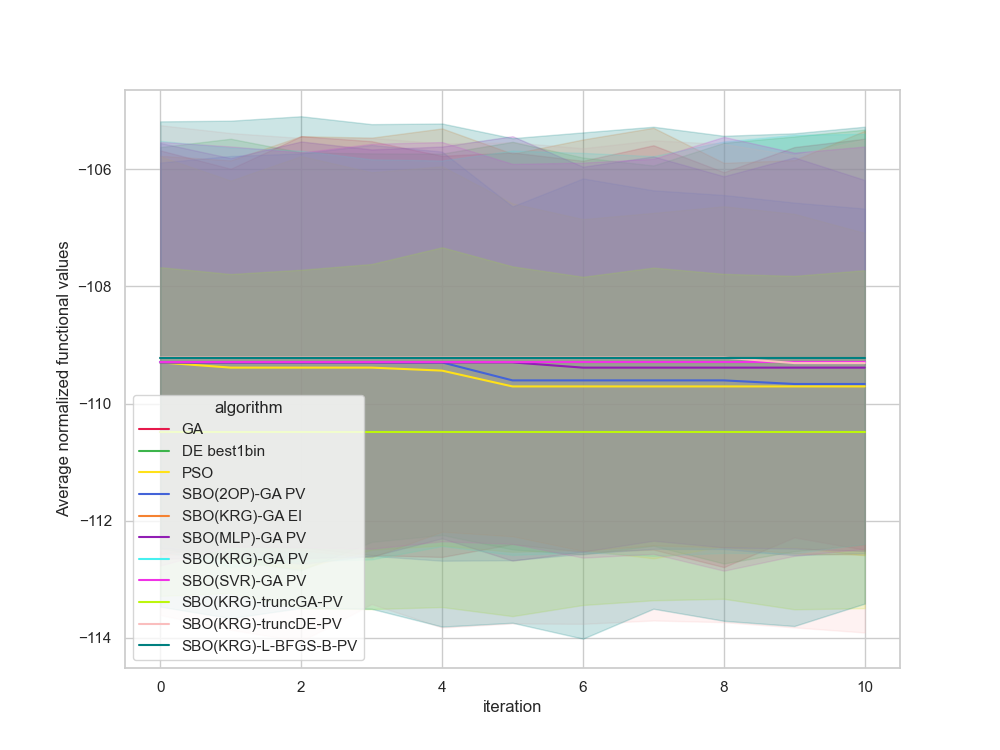

The data file committed next to this chart (first rows):
, Unnamed: 0, value, iteration, algorithm, replicate
0, 0.0, -115.8, 0, GA, 0
1, 1.0, -115.8, 1, GA, 0
2, 2.0, -115.8, 2, GA, 0
3, 3.0, -115.8, 3, GA, 0
4, 4.0, -115.8, 4, GA, 0
5, 5.0, -115.8, 5, GA, 0
6, 6.0, -115.8, 6, GA, 0
7, 7.0, -115.8, 7, GA, 0
8, 8.0, -115.8, 8, GA, 0
9, 9.0, -115.8, 9, GA, 0
10, 10.0, -115.8, 10, GA, 0
11, 11.0, -110.7, 0, GA, 1
12, 12.0, -110.7, 1, GA, 1
13, 13.0, -110.7, 2, GA, 1
14, 14.0, -110.7, 3, GA, 1
15, 15.0, -110.7, 4, GA, 1
16, 16.0, -110.7, 5, GA, 1
17, 17.0, -110.7, 6, GA, 1
18, 18.0, -110.7, 7, GA, 1
19, 19.0, -110.7, 8, GA, 1
20, 20.0, -110.7, 9, GA, 1
21, 21.0, -110.7, 10, GA, 1
22, 22.0, -116.7, 0, GA, 2
23, 23.0, -116.7, 1, GA, 2
24, 24.0, -116.7, 2, GA, 2
25, 25.0, -116.7, 3, GA, 2
26, 26.0, -116.7, 4, GA, 2
27, 27.0, -116.7, 5, GA, 2
28, 28.0, -116.7, 6, GA, 2
29, 29.0, -116.7, 7, GA, 2
30, 30.0, -116.7, 8, GA, 2
31, 31.0, -116.7, 9, GA, 2
32, 32.0, -116.7, 10, GA, 2
33, 33.0, -108.8, 0, GA, 3
34, 34.0, -108.8, 1, GA, 3
35, 35.0, -108.8, 2, GA, 3
36, 36.0, -108.8, 3, GA, 3
37, 37.0, -108.8, 4, GA, 3
38, 38.0, -108.8, 5, GA, 3
39, 39.0, -108.8, 6, GA, 3
40, 40.0, -108.8, 7, GA, 3
41, 41.0, -108.8, 8, GA, 3
42, 42.0, -108.8, 9, GA, 3
43, 43.0, -108.8, 10, GA, 3
44, 44.0, -107.4, 0, GA, 4
45, 45.0, -107.4, 1, GA, 4
46, 46.0, -107.4, 2, GA, 4
47, 47.0, -107.4, 3, GA, 4
48, 48.0, -107.4, 4, GA, 4
49, 49.0, -107.4, 5, GA, 4
50, 50.0, -107.4, 6, GA, 4
51, 51.0, -107.4, 7, GA, 4
52, 52.0, -107.4, 8, GA, 4
53, 53.0, -107.4, 9, GA, 4
54, 54.0, -107.4, 10, GA, 4
55, 55.0, -97.32, 0, GA, 5
56, 56.0, -97.32, 1, GA, 5
57, 57.0, -97.32, 2, GA, 5
58, 58.0, -97.32, 3, GA, 5
59, 59.0, -97.32, 4, GA, 5
... 1,150 more rows
